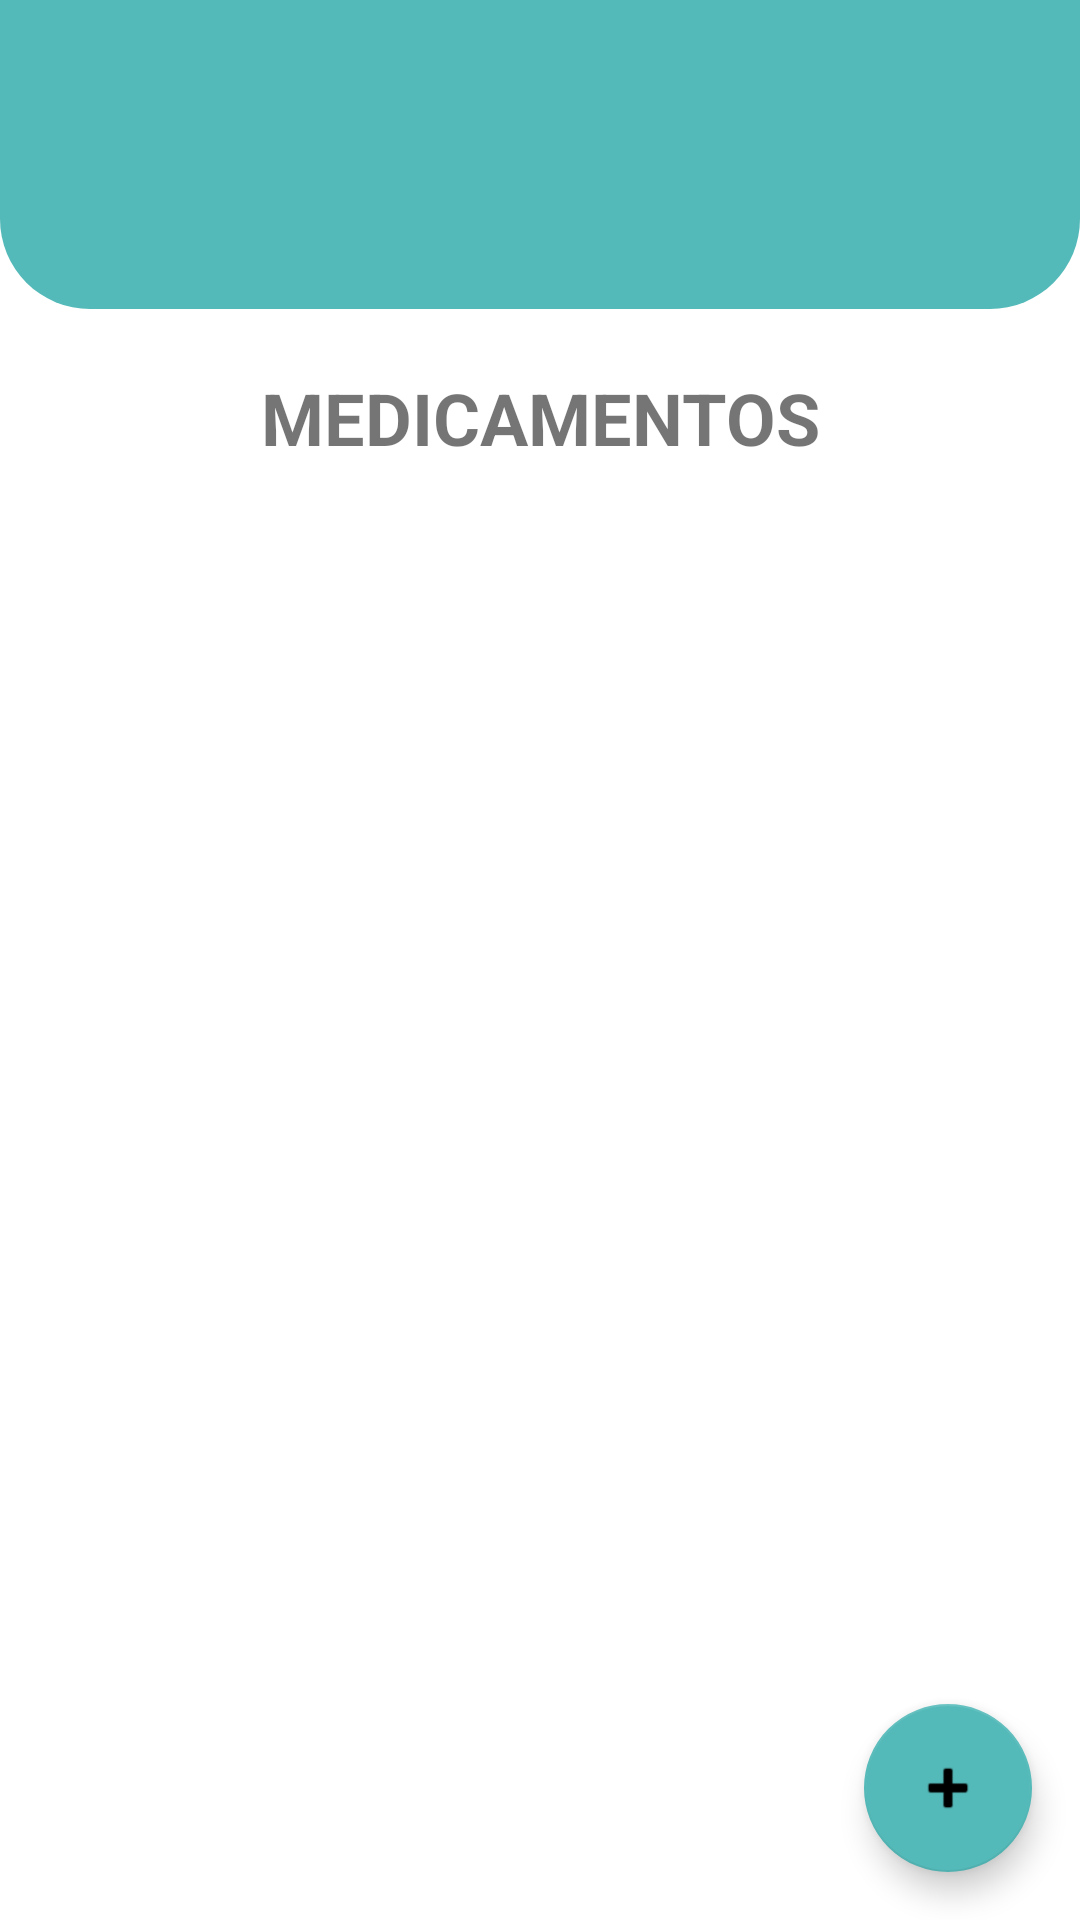

Produce the Android XML layout that renders to this screen, including the resource entries it uses.
<!-- AndroidManifest.xml: application theme Theme.Medicon_crud_project -->
<!-- res/layout/activity_main.xml -->
<?xml version="1.0" encoding="utf-8"?>
<androidx.constraintlayout.widget.ConstraintLayout
    xmlns:android="http://schemas.android.com/apk/res/android"
    xmlns:app="http://schemas.android.com/apk/res-auto"
    xmlns:tools="http://schemas.android.com/tools"
    android:layout_width="match_parent"
    android:layout_height="match_parent"
    tools:context=".view.MainActivity"
    android:id="@+id/layoutMain">

    <FrameLayout
        android:id="@+id/frameLayout"
        android:layout_width="match_parent"
        android:layout_height="wrap_content"
        app:layout_constraintEnd_toEndOf="parent"
        app:layout_constraintStart_toStartOf="parent"
        app:layout_constraintTop_toTopOf="parent">
        <LinearLayout
            android:id="@+id/linearLayout2"
            android:layout_width="match_parent"
            android:layout_height="match_parent"
            android:orientation="vertical">
            <androidx.appcompat.widget.Toolbar
                android:id="@+id/toolbar"
                android:layout_width="match_parent"
                android:layout_height="?attr/actionBarSize"
                android:background="@color/appBar"
                />
            <include
                android:id="@+id/headerView"
                layout="@layout/header_simple"
                />
        </LinearLayout>
    </FrameLayout>

    <com.google.android.material.floatingactionbutton.FloatingActionButton
        android:id="@+id/fab"
        android:layout_width="wrap_content"
        android:layout_height="wrap_content"
        android:layout_gravity="bottom|right"
        android:layout_margin="16dp"
        android:src="@android:drawable/ic_input_add"
        app:backgroundTint="#54BAB9"
        app:layout_constraintBottom_toBottomOf="parent"
        app:layout_constraintEnd_toEndOf="parent"
        app:rippleColor="#2196F3" />

    <androidx.recyclerview.widget.RecyclerView
        android:id="@+id/rcvMedication"
        android:layout_width="409dp"
        android:layout_height="546dp"
        app:layout_constraintBottom_toBottomOf="parent"
        app:layout_constraintTop_toBottomOf="@+id/textView"
        app:layout_constraintVertical_bias="1.0"
        tools:ignore="MissingConstraints"
        tools:layout_editor_absoluteX="0dp" />

    <TextView
        android:id="@+id/textView"
        android:layout_width="wrap_content"
        android:layout_height="wrap_content"
        android:layout_marginTop="20dp"
        android:text="Medicamentos"
        android:textAlignment="center"
        android:textAllCaps="true"
        android:textSize="24sp"
        android:textStyle="bold"
        app:layout_constraintEnd_toEndOf="parent"
        app:layout_constraintStart_toStartOf="parent"
        app:layout_constraintTop_toBottomOf="@+id/frameLayout" />


</androidx.constraintlayout.widget.ConstraintLayout>
<!-- res/layout/header_simple.xml (included above) -->
<?xml version="1.0" encoding="utf-8"?>
<LinearLayout xmlns:android="http://schemas.android.com/apk/res/android"
    android:layout_width="match_parent"
    android:layout_height="wrap_content"
    android:background="@drawable/headerbackground"
    android:backgroundTint="#54BAB9"
    android:orientation="vertical"
    android:paddingLeft="36dp"

    android:paddingBottom="28dp">

    <TextView
        android:id="@+id/title"
        style="@style/headerTitle"
        android:layout_width="match_parent"
        android:layout_height="match_parent"
        android:accessibilityHeading="true"
        android:focusable="true"
        android:importantForAccessibility="yes"
        android:text="" />

    <TextView
        android:id="@+id/step"
        android:layout_width="match_parent"
        android:layout_height="match_parent"
        android:text=""
        android:textColor="@color/white"
        android:textSize="10sp"
        android:visibility="gone" />


</LinearLayout>
<!-- resources referenced by this layout -->
<resources>
  <color name="appBar">#FF54BAB9</color>
  <color name="white">#FFFFFFFF</color>
  <!-- drawable headerbackground (drawable) -->
  <shape xmlns:android="http://schemas.android.com/apk/res/android"
      android:shape="rectangle">
      <solid android:color="@color/design_default_color_primary" />
      <corners android:bottomRightRadius="30dp"
          android:bottomLeftRadius="30dp"
          />
  </shape>
  <style name="Theme.Medicon_crud_project" parent="Theme.MaterialComponents.DayNight.DarkActionBar">
          
          <item name="colorPrimary">@color/primaryDetailColor</item>
          <item name="colorPrimaryVariant">@color/backgroundColor</item>
          <item name="colorOnPrimary">@color/white</item>
          
          <item name="colorSecondary">@color/white</item>
          <item name="colorSecondaryVariant">@color/teal_700</item>
          <item name="colorOnSecondary">@color/black</item>
          
          <item name="android:statusBarColor" tools:targetApi="l">?attr/colorPrimaryVariant</item>
          
      </style>
  <color name="primaryDetailColor">#FF54BAB9</color>
  <color name="backgroundColor">#FFFBF8F1</color>
  <color name="teal_700">#FF018786</color>
  <color name="black">#FF000000</color>
</resources>
